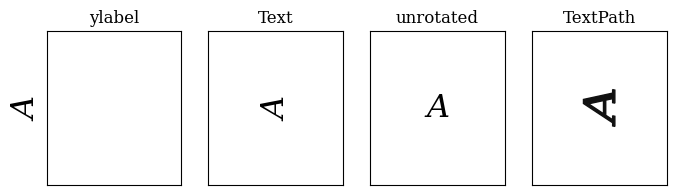

Write the Python code that produced this figure. (Note: this script raises an exception after producing the figure.)
import matplotlib as mpl

mpl.use("Agg")

import matplotlib.pyplot as plt
from matplotlib.font_manager import FontProperties
from matplotlib.patches import PathPatch
from matplotlib.textpath import TextPath
from matplotlib.transforms import Affine2D


mpl.rcParams.update({
    "font.family": "serif",
    "font.serif": [
        "Times New Roman",
        "Times",
        "Nimbus Roman No9 L",
        "DejaVu Serif",
    ],
    "mathtext.fontset": "dejavuserif",
    "pdf.fonttype": 42,
})

fig, axes = plt.subplots(1, 4, figsize=(8, 2), dpi=150)
for ax in axes:
    ax.set_xlim(0, 1)
    ax.set_ylim(0, 1)
    ax.set_xticks([])
    ax.set_yticks([])

label = axes[0].set_ylabel(r"$A$", fontsize=23, rotation=90)
label.set_clip_on(False)
label.set_clip_box(None)
label.set_clip_path(None)
axes[0].set_title("ylabel")

axes[1].text(
    0.5, 0.5, r"$A$", fontsize=23, rotation=90,
    ha="center", va="center", clip_on=False,
)
axes[1].set_title("Text")

axes[2].text(
    0.5, 0.5, r"$A$", fontsize=23, rotation=0,
    ha="center", va="center", clip_on=False,
)
axes[2].set_title("unrotated")

path = TextPath(
    (0, 0), r"$A$", size=23,
    prop=FontProperties(math_fontfamily="dejavuserif"),
    usetex=False,
)
bounds = path.get_extents()
transform = (
    Affine2D()
    .translate(-bounds.x0 - bounds.width / 2, -bounds.y0 - bounds.height / 2)
    .rotate_deg(90)
    .scale(1 / 72)
    .translate(0.5, 0.5)
    + axes[3].transAxes
)
axes[3].add_patch(PathPatch(path, transform=transform, color="#111111"))
axes[3].set_title("TextPath")

fig.savefig("tmp/pdfs/glyph_probe.pdf", bbox_inches=None, pad_inches=0)
fig.savefig("tmp/pdfs/glyph_probe.png", dpi=600, bbox_inches=None, pad_inches=0)
